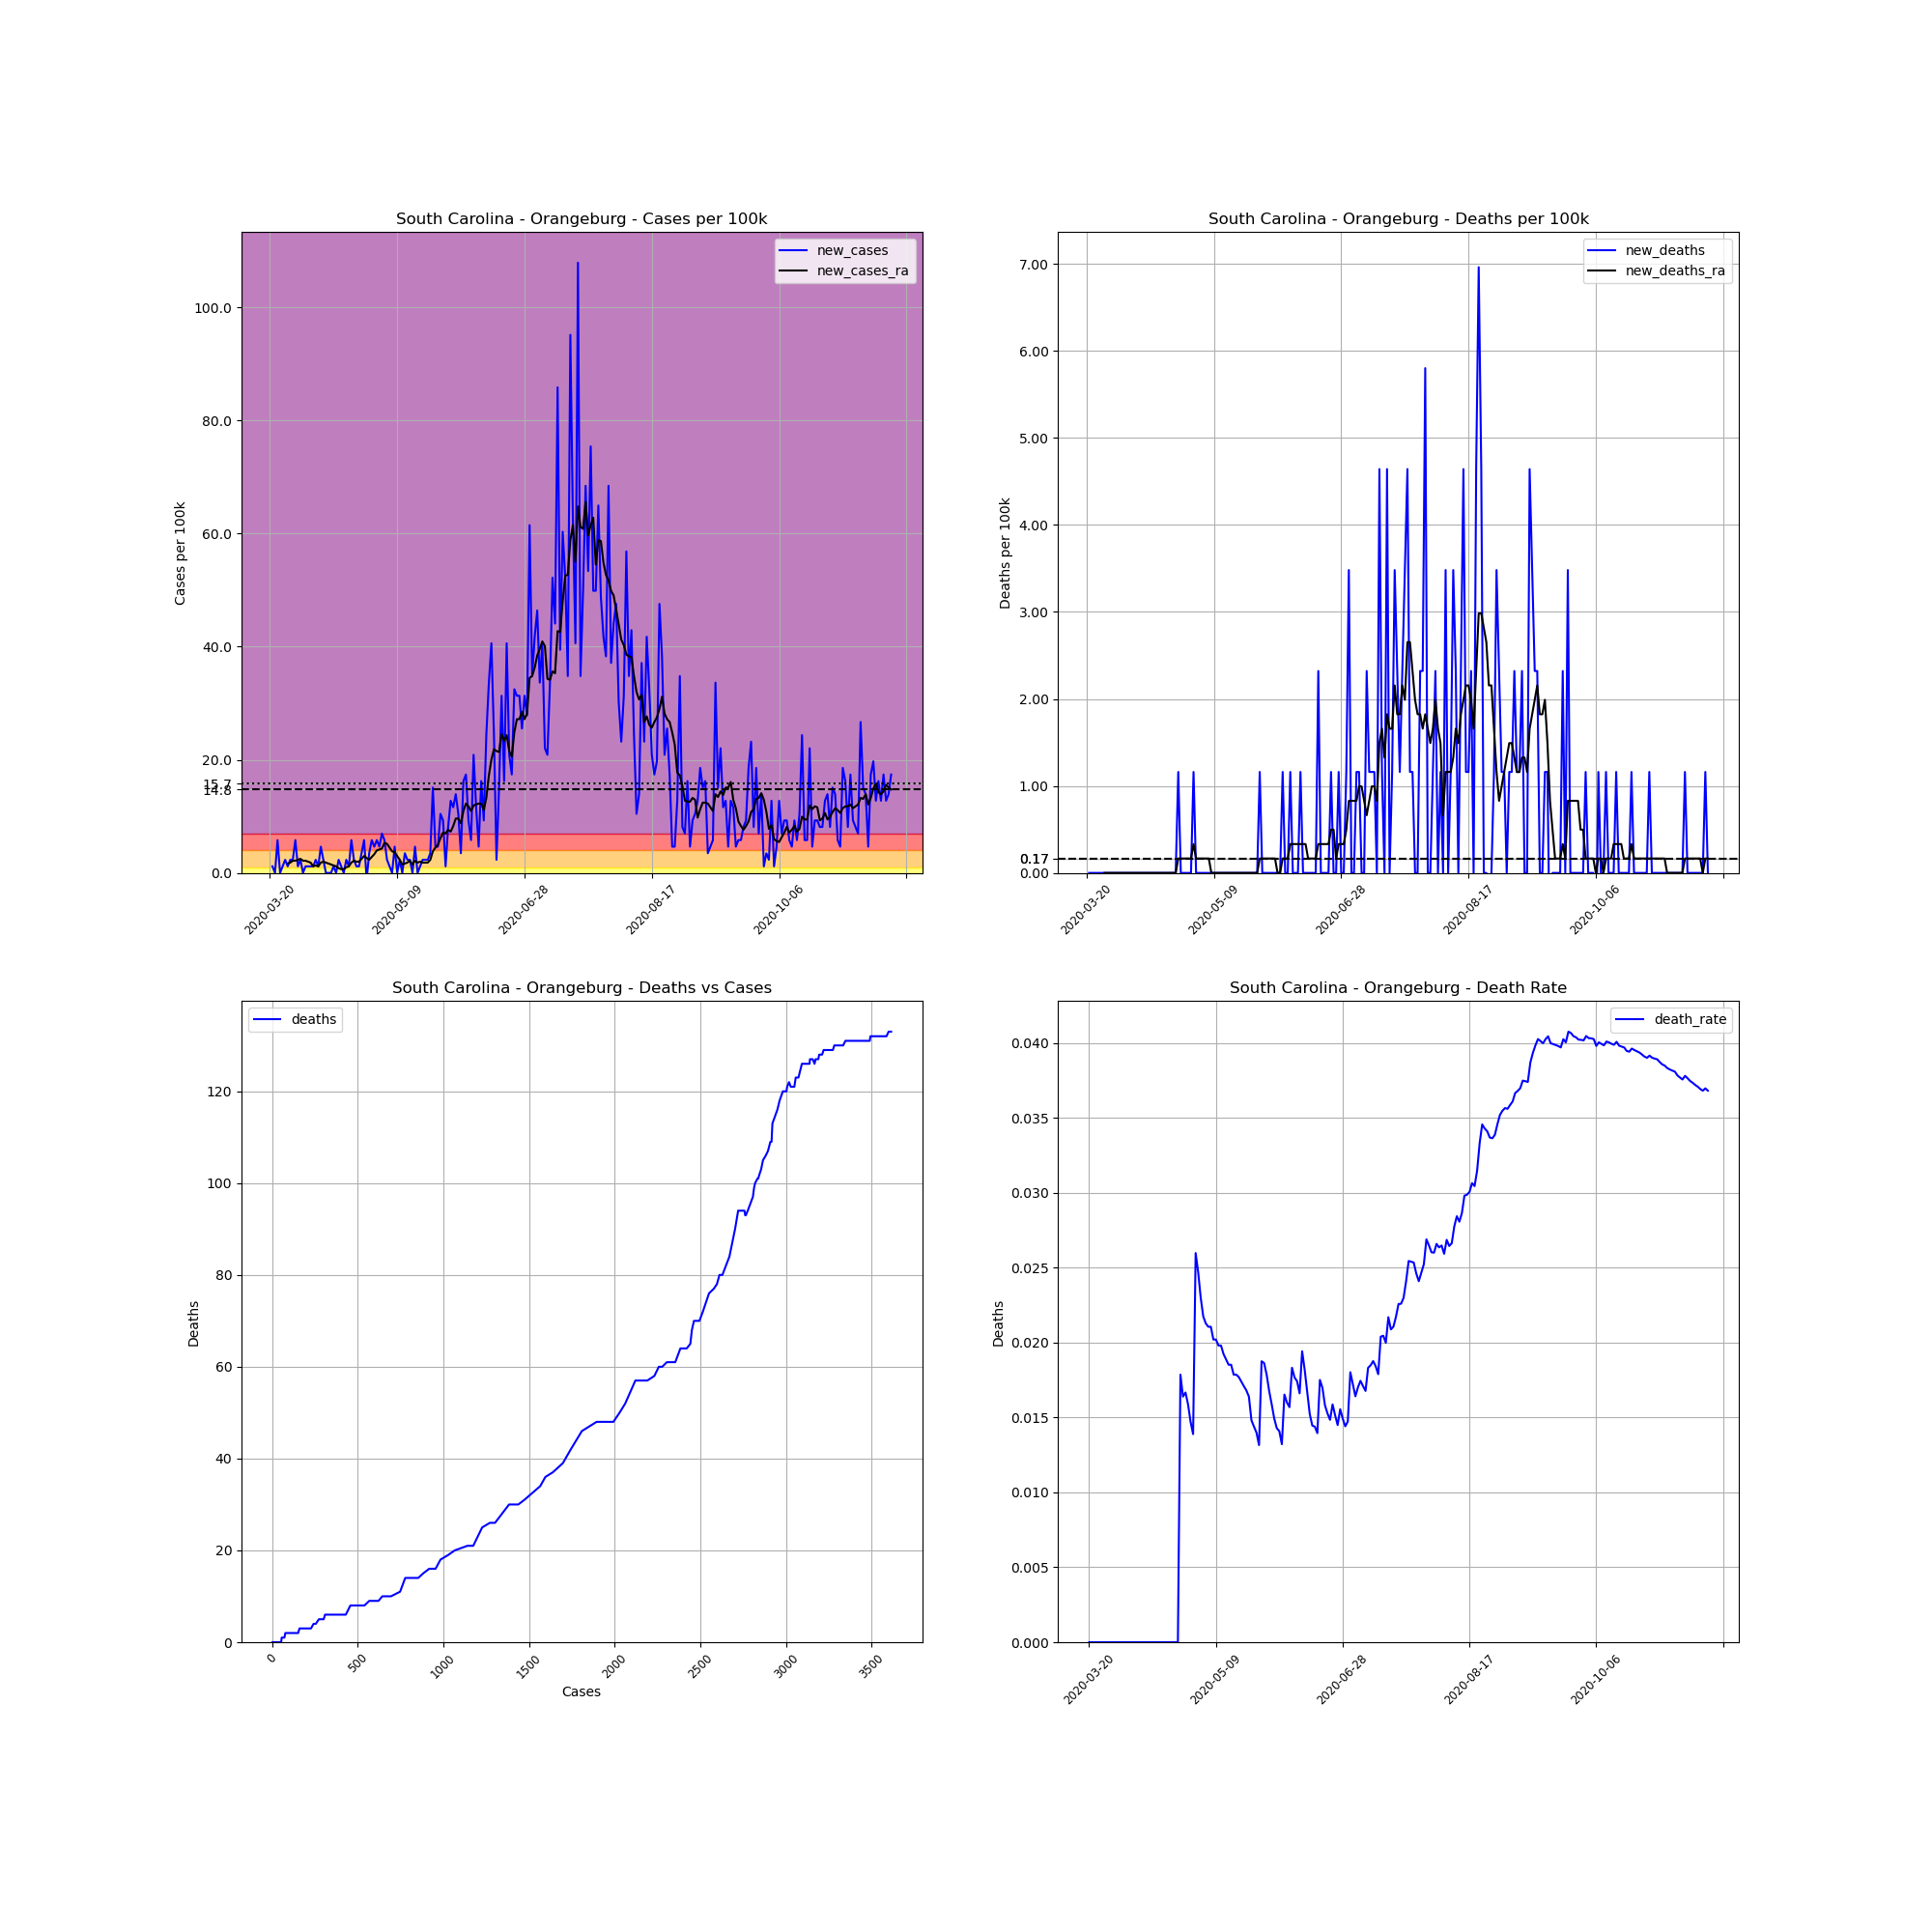

Source data for this figure (header and first rows):
, date, county, state, fips, cases, deaths, COUNTY, STNAME, CTYNAME, POPESTIMATE2019, cases_per_100k, deaths_per_100k, death_rate, new_cases, new_deaths, new_cases_ra, new_deaths_ra
216026, 2020-03-20, Orangeburg, South Carolina, 45075, 2, 0, 75, South Carolina, Orangeburg, 86175, 2.321, 0.0, 0.0, , , , 
216027, 2020-03-21, Orangeburg, South Carolina, 45075, 3, 0, 75, South Carolina, Orangeburg, 86175, 3.481, 0.0, 0.0, 1.16, 0.0, , 
216028, 2020-03-22, Orangeburg, South Carolina, 45075, 3, 0, 75, South Carolina, Orangeburg, 86175, 3.481, 0.0, 0.0, 0.0, 0.0, , 
216029, 2020-03-23, Orangeburg, South Carolina, 45075, 8, 0, 75, South Carolina, Orangeburg, 86175, 9.283, 0.0, 0.0, 5.802, 0.0, , 
216030, 2020-03-24, Orangeburg, South Carolina, 45075, 8, 0, 75, South Carolina, Orangeburg, 86175, 9.283, 0.0, 0.0, 0.0, 0.0, , 
216031, 2020-03-25, Orangeburg, South Carolina, 45075, 9, 0, 75, South Carolina, Orangeburg, 86175, 10.44, 0.0, 0.0, 1.16, 0.0, , 
216032, 2020-03-26, Orangeburg, South Carolina, 45075, 11, 0, 75, South Carolina, Orangeburg, 86175, 12.76, 0.0, 0.0, 2.321, 0.0, , 
216033, 2020-03-27, Orangeburg, South Carolina, 45075, 12, 0, 75, South Carolina, Orangeburg, 86175, 13.93, 0.0, 0.0, 1.16, 0.0, 1.658, 0.0
216034, 2020-03-28, Orangeburg, South Carolina, 45075, 14, 0, 75, South Carolina, Orangeburg, 86175, 16.25, 0.0, 0.0, 2.321, 0.0, 1.824, 0.0
216035, 2020-03-29, Orangeburg, South Carolina, 45075, 16, 0, 75, South Carolina, Orangeburg, 86175, 18.57, 0.0, 0.0, 2.321, 0.0, 2.155, 0.0
216036, 2020-03-30, Orangeburg, South Carolina, 45075, 21, 0, 75, South Carolina, Orangeburg, 86175, 24.37, 0.0, 0.0, 5.802, 0.0, 2.155, 0.0
216037, 2020-03-31, Orangeburg, South Carolina, 45075, 22, 0, 75, South Carolina, Orangeburg, 86175, 25.53, 0.0, 0.0, 1.16, 0.0, 2.321, 0.0
216038, 2020-04-01, Orangeburg, South Carolina, 45075, 24, 0, 75, South Carolina, Orangeburg, 86175, 27.85, 0.0, 0.0, 2.321, 0.0, 2.487, 0.0
216039, 2020-04-02, Orangeburg, South Carolina, 45075, 24, 0, 75, South Carolina, Orangeburg, 86175, 27.85, 0.0, 0.0, 0.0, 0.0, 2.155, 0.0
216040, 2020-04-03, Orangeburg, South Carolina, 45075, 25, 0, 75, South Carolina, Orangeburg, 86175, 29.01, 0.0, 0.0, 1.16, 0.0, 2.155, 0.0
216041, 2020-04-04, Orangeburg, South Carolina, 45075, 26, 0, 75, South Carolina, Orangeburg, 86175, 30.17, 0.0, 0.0, 1.16, 0.0, 1.989, 0.0
216042, 2020-04-05, Orangeburg, South Carolina, 45075, 27, 0, 75, South Carolina, Orangeburg, 86175, 31.33, 0.0, 0.0, 1.16, 0.0, 1.824, 0.0
216043, 2020-04-06, Orangeburg, South Carolina, 45075, 28, 0, 75, South Carolina, Orangeburg, 86175, 32.49, 0.0, 0.0, 1.16, 0.0, 1.16, 0.0
216044, 2020-04-07, Orangeburg, South Carolina, 45075, 30, 0, 75, South Carolina, Orangeburg, 86175, 34.81, 0.0, 0.0, 2.321, 0.0, 1.326, 0.0
216045, 2020-04-08, Orangeburg, South Carolina, 45075, 31, 0, 75, South Carolina, Orangeburg, 86175, 35.97, 0.0, 0.0, 1.16, 0.0, 1.16, 0.0
216046, 2020-04-09, Orangeburg, South Carolina, 45075, 35, 0, 75, South Carolina, Orangeburg, 86175, 40.62, 0.0, 0.0, 4.642, 0.0, 1.824, 0.0
216047, 2020-04-10, Orangeburg, South Carolina, 45075, 37, 0, 75, South Carolina, Orangeburg, 86175, 42.94, 0.0, 0.0, 2.321, 0.0, 1.989, 0.0
216048, 2020-04-11, Orangeburg, South Carolina, 45075, 37, 0, 75, South Carolina, Orangeburg, 86175, 42.94, 0.0, 0.0, 0.0, 0.0, 1.824, 0.0
216049, 2020-04-12, Orangeburg, South Carolina, 45075, 37, 0, 75, South Carolina, Orangeburg, 86175, 42.94, 0.0, 0.0, 0.0, 0.0, 1.658, 0.0
216050, 2020-04-13, Orangeburg, South Carolina, 45075, 37, 0, 75, South Carolina, Orangeburg, 86175, 42.94, 0.0, 0.0, 0.0, 0.0, 1.492, 0.0
216051, 2020-04-14, Orangeburg, South Carolina, 45075, 38, 0, 75, South Carolina, Orangeburg, 86175, 44.1, 0.0, 0.0, 1.16, 0.0, 1.326, 0.0
216052, 2020-04-15, Orangeburg, South Carolina, 45075, 38, 0, 75, South Carolina, Orangeburg, 86175, 44.1, 0.0, 0.0, 0.0, 0.0, 1.16, 0.0
216053, 2020-04-16, Orangeburg, South Carolina, 45075, 40, 0, 75, South Carolina, Orangeburg, 86175, 46.42, 0.0, 0.0, 2.321, 0.0, 0.8289, 0.0
216054, 2020-04-17, Orangeburg, South Carolina, 45075, 41, 0, 75, South Carolina, Orangeburg, 86175, 47.58, 0.0, 0.0, 1.16, 0.0, 0.6631, 0.0
216055, 2020-04-18, Orangeburg, South Carolina, 45075, 41, 0, 75, South Carolina, Orangeburg, 86175, 47.58, 0.0, 0.0, 0.0, 0.0, 0.6631, 0.0
216056, 2020-04-19, Orangeburg, South Carolina, 45075, 43, 0, 75, South Carolina, Orangeburg, 86175, 49.9, 0.0, 0.0, 2.321, 0.0, 0.9947, 0.0
216057, 2020-04-20, Orangeburg, South Carolina, 45075, 44, 0, 75, South Carolina, Orangeburg, 86175, 51.06, 0.0, 0.0, 1.16, 0.0, 1.16, 0.0
216058, 2020-04-21, Orangeburg, South Carolina, 45075, 49, 0, 75, South Carolina, Orangeburg, 86175, 56.86, 0.0, 0.0, 5.802, 0.0, 1.824, 0.0
216059, 2020-04-22, Orangeburg, South Carolina, 45075, 51, 0, 75, South Carolina, Orangeburg, 86175, 59.18, 0.0, 0.0, 2.321, 0.0, 2.155, 0.0
216060, 2020-04-23, Orangeburg, South Carolina, 45075, 52, 0, 75, South Carolina, Orangeburg, 86175, 60.34, 0.0, 0.0, 1.16, 0.0, 1.989, 0.0
216061, 2020-04-24, Orangeburg, South Carolina, 45075, 53, 0, 75, South Carolina, Orangeburg, 86175, 61.5, 0.0, 0.0, 1.16, 0.0, 1.989, 0.0
216062, 2020-04-25, Orangeburg, South Carolina, 45075, 56, 1, 75, South Carolina, Orangeburg, 86175, 64.98, 1.16, 0.01786, 3.481, 1.16, 2.487, 0.1658
216063, 2020-04-26, Orangeburg, South Carolina, 45075, 61, 1, 75, South Carolina, Orangeburg, 86175, 70.79, 1.16, 0.01639, 5.802, 0.0, 2.984, 0.1658
216064, 2020-04-27, Orangeburg, South Carolina, 45075, 60, 1, 75, South Carolina, Orangeburg, 86175, 69.63, 1.16, 0.01667, -1.16, 0.0, 2.652, 0.1658
216065, 2020-04-28, Orangeburg, South Carolina, 45075, 63, 1, 75, South Carolina, Orangeburg, 86175, 73.11, 1.16, 0.01587, 3.481, 0.0, 2.321, 0.1658
216066, 2020-04-29, Orangeburg, South Carolina, 45075, 68, 1, 75, South Carolina, Orangeburg, 86175, 78.91, 1.16, 0.01471, 5.802, 0.0, 2.818, 0.1658
216067, 2020-04-30, Orangeburg, South Carolina, 45075, 72, 1, 75, South Carolina, Orangeburg, 86175, 83.55, 1.16, 0.01389, 4.642, 0.0, 3.316, 0.1658
216068, 2020-05-01, Orangeburg, South Carolina, 45075, 77, 2, 75, South Carolina, Orangeburg, 86175, 89.35, 2.321, 0.02597, 5.802, 1.16, 3.979, 0.3316
216069, 2020-05-02, Orangeburg, South Carolina, 45075, 81, 2, 75, South Carolina, Orangeburg, 86175, 93.99, 2.321, 0.02469, 4.642, 0.0, 4.144, 0.1658
216070, 2020-05-03, Orangeburg, South Carolina, 45075, 87, 2, 75, South Carolina, Orangeburg, 86175, 101, 2.321, 0.02299, 6.963, 0.0, 4.31, 0.1658
216071, 2020-05-04, Orangeburg, South Carolina, 45075, 92, 2, 75, South Carolina, Orangeburg, 86175, 106.8, 2.321, 0.02174, 5.802, 0.0, 5.305, 0.1658
216072, 2020-05-05, Orangeburg, South Carolina, 45075, 94, 2, 75, South Carolina, Orangeburg, 86175, 109.1, 2.321, 0.02128, 2.321, 0.0, 5.139, 0.1658
216073, 2020-05-06, Orangeburg, South Carolina, 45075, 95, 2, 75, South Carolina, Orangeburg, 86175, 110.2, 2.321, 0.02105, 1.16, 0.0, 4.476, 0.1658
216074, 2020-05-07, Orangeburg, South Carolina, 45075, 95, 2, 75, South Carolina, Orangeburg, 86175, 110.2, 2.321, 0.02105, 0.0, 0.0, 3.813, 0.1658
216075, 2020-05-08, Orangeburg, South Carolina, 45075, 99, 2, 75, South Carolina, Orangeburg, 86175, 114.9, 2.321, 0.0202, 4.642, 0.0, 3.647, 0.0
216076, 2020-05-09, Orangeburg, South Carolina, 45075, 99, 2, 75, South Carolina, Orangeburg, 86175, 114.9, 2.321, 0.0202, 0.0, 0.0, 2.984, 0.0
216077, 2020-05-10, Orangeburg, South Carolina, 45075, 101, 2, 75, South Carolina, Orangeburg, 86175, 117.2, 2.321, 0.0198, 2.321, 0.0, 2.321, 0.0
216078, 2020-05-11, Orangeburg, South Carolina, 45075, 101, 2, 75, South Carolina, Orangeburg, 86175, 117.2, 2.321, 0.0198, 0.0, 0.0, 1.492, 0.0
216079, 2020-05-12, Orangeburg, South Carolina, 45075, 104, 2, 75, South Carolina, Orangeburg, 86175, 120.7, 2.321, 0.01923, 3.481, 0.0, 1.658, 0.0
216080, 2020-05-13, Orangeburg, South Carolina, 45075, 106, 2, 75, South Carolina, Orangeburg, 86175, 123, 2.321, 0.01887, 2.321, 0.0, 1.824, 0.0
216081, 2020-05-14, Orangeburg, South Carolina, 45075, 108, 2, 75, South Carolina, Orangeburg, 86175, 125.3, 2.321, 0.01852, 2.321, 0.0, 2.155, 0.0
216082, 2020-05-15, Orangeburg, South Carolina, 45075, 108, 2, 75, South Carolina, Orangeburg, 86175, 125.3, 2.321, 0.01852, 0.0, 0.0, 1.492, 0.0
216083, 2020-05-16, Orangeburg, South Carolina, 45075, 112, 2, 75, South Carolina, Orangeburg, 86175, 130, 2.321, 0.01786, 4.642, 0.0, 2.155, 0.0
216084, 2020-05-17, Orangeburg, South Carolina, 45075, 112, 2, 75, South Carolina, Orangeburg, 86175, 130, 2.321, 0.01786, 0.0, 0.0, 1.824, 0.0
216085, 2020-05-18, Orangeburg, South Carolina, 45075, 113, 2, 75, South Carolina, Orangeburg, 86175, 131.1, 2.321, 0.0177, 1.16, 0.0, 1.989, 0.0
... 185 more rows
